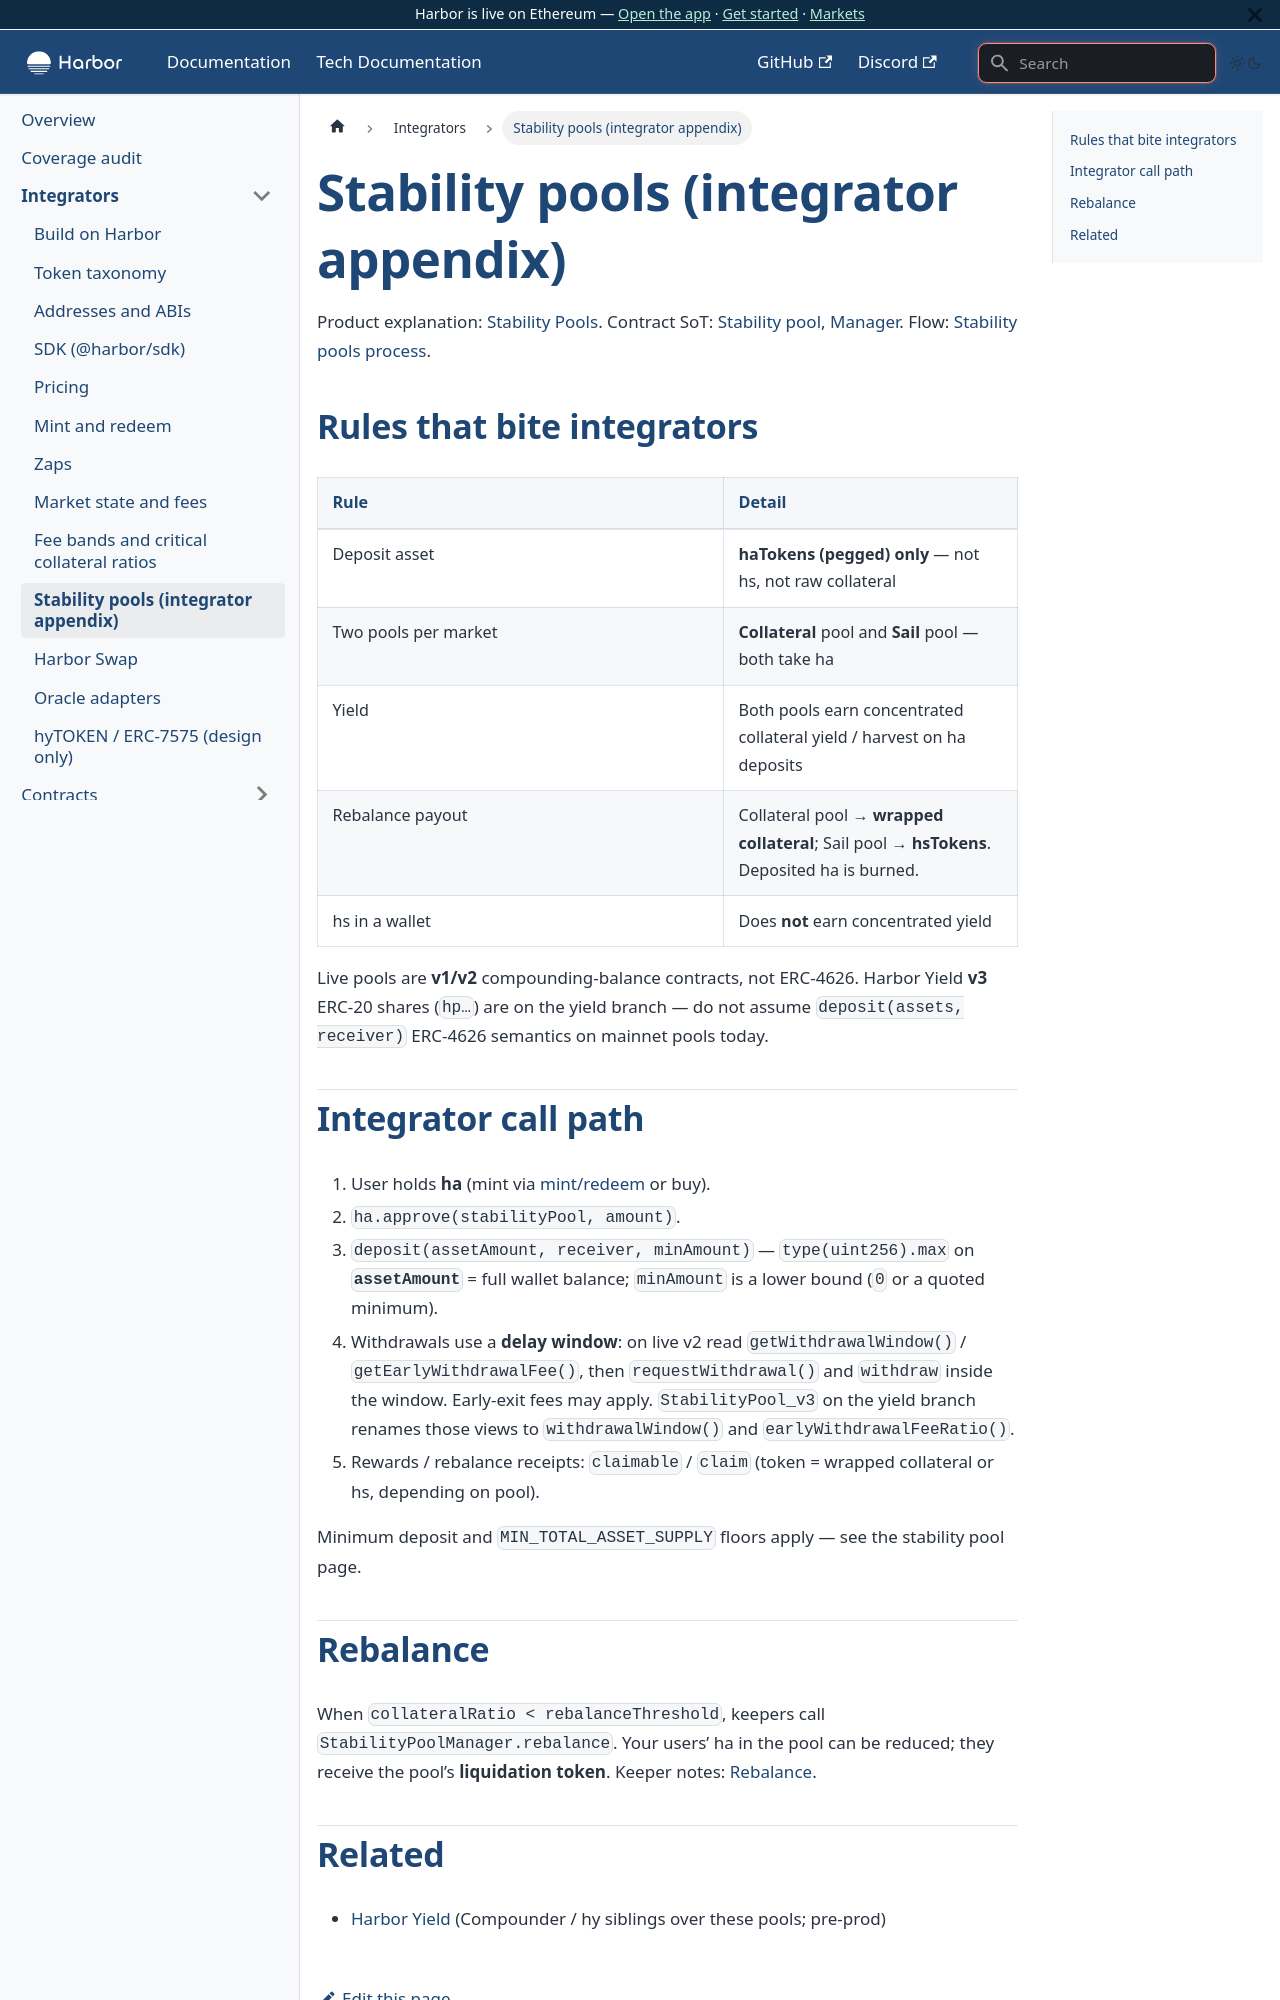

repository: baofinance/harbor-docs · page: tech-docs/integrators/stability-pools/index.html · generator: docusaurus

# Stability pools (integrator appendix)

Product explanation: [Stability Pools](/stability-pools). Contract SoT: [Stability pool](../contracts/stability-pool.md), [Manager](../contracts/stability-pool-manager.md). Flow: [Stability pools process](../process-flows/stability-pools.md).

## Rules that bite integrators

| Rule | Detail |
| ---- | ------ |
| Deposit asset | **haTokens (pegged) only** — not hs, not raw collateral |
| Two pools per market | **Collateral** pool and **Sail** pool — both take ha |
| Yield | Both pools earn concentrated collateral yield / harvest on ha deposits |
| Rebalance payout | Collateral pool → **wrapped collateral**; Sail pool → **hsTokens**. Deposited ha is burned. |
| hs in a wallet | Does **not** earn concentrated yield |

Live pools are **v1/v2** compounding-balance contracts, not ERC-4626. Harbor Yield **v3** ERC-20 shares (`hp…`) are on the yield branch — do not assume `deposit(assets, receiver)` ERC-4626 semantics on mainnet pools today.
